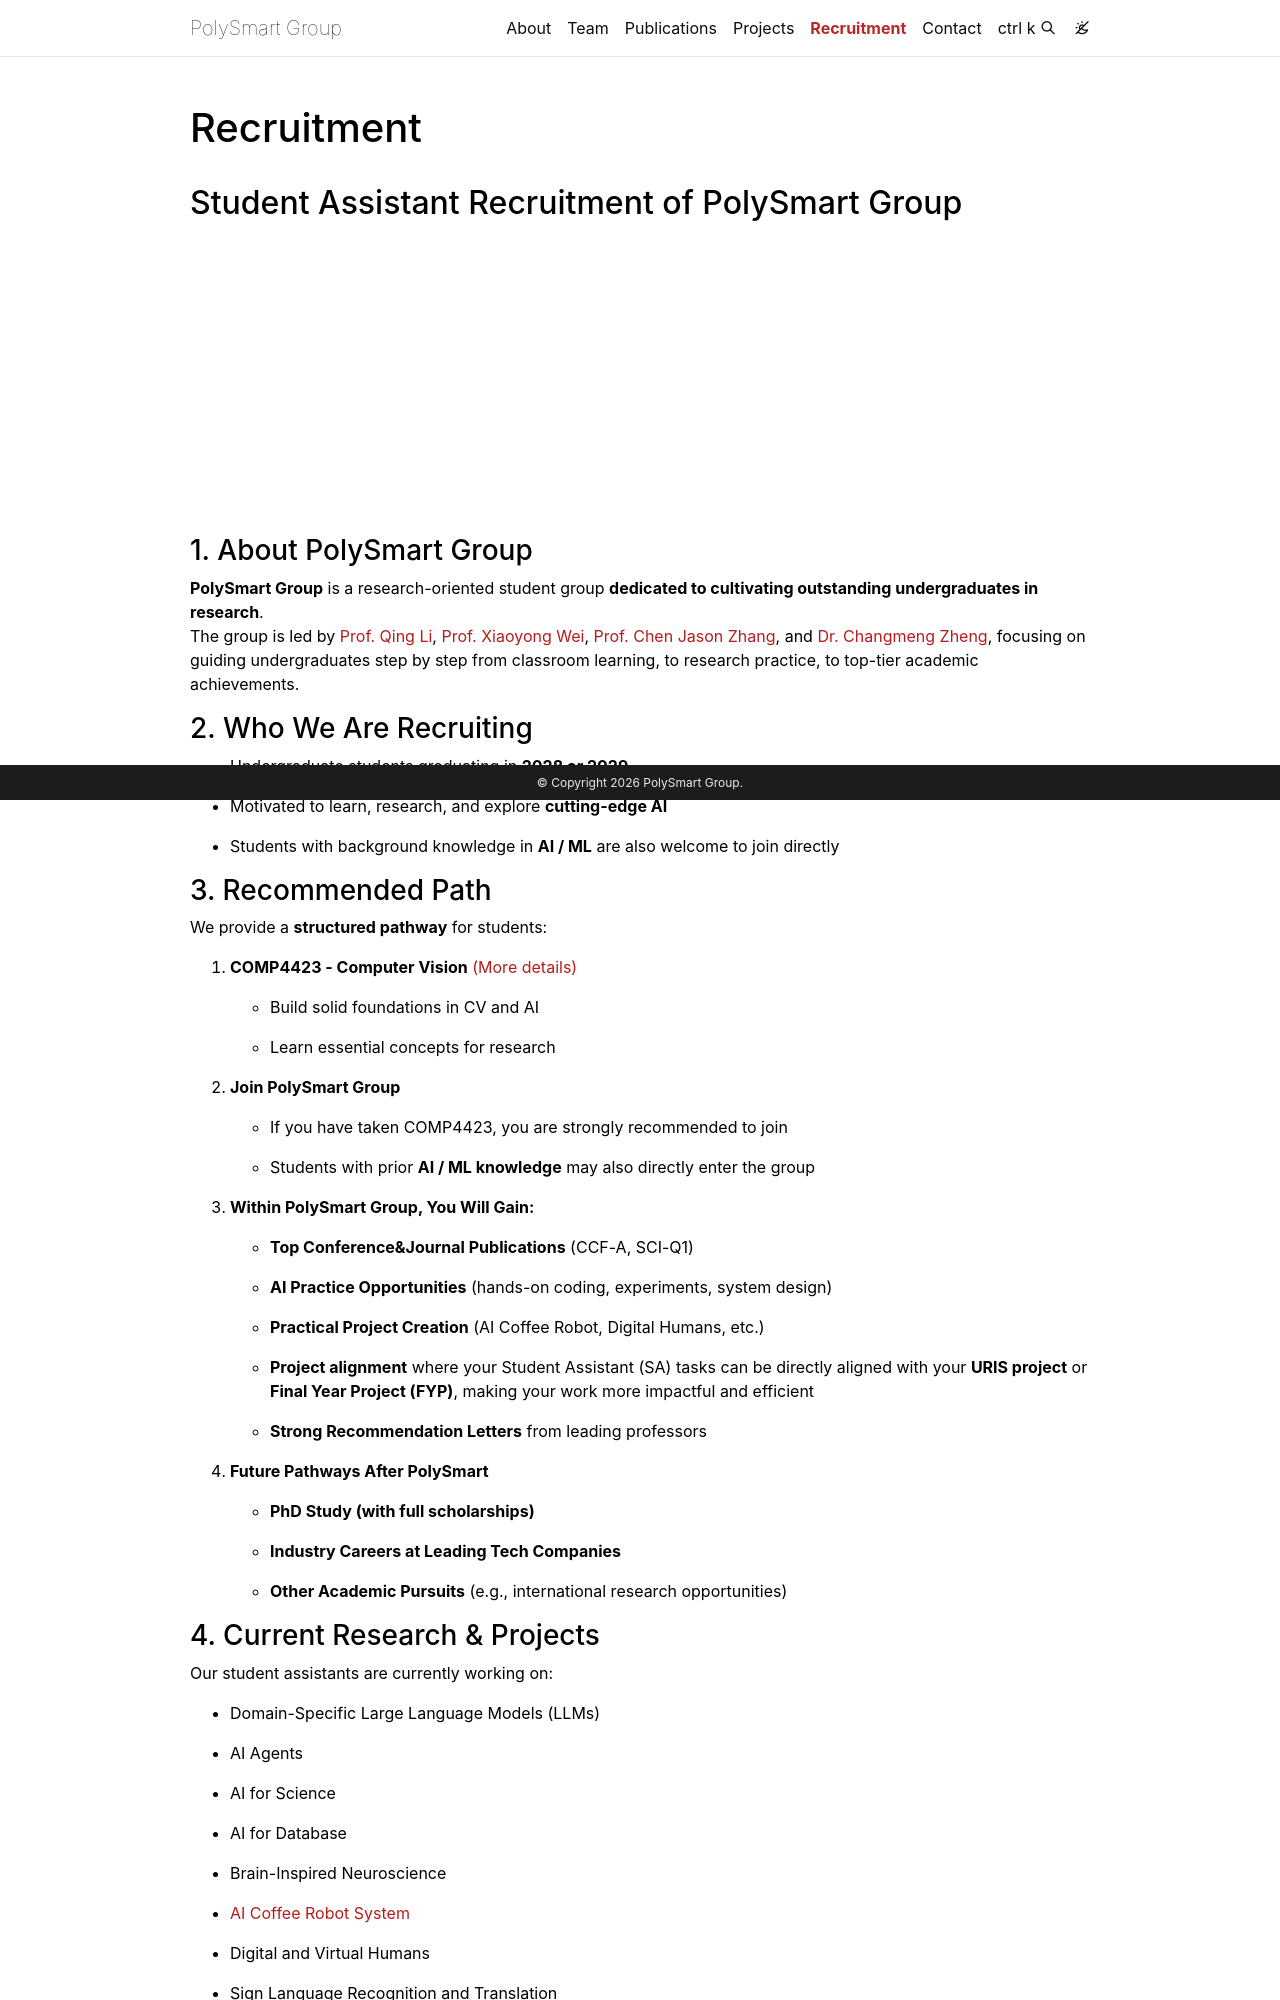

repository: polysmartgroup/polysmartgroup.github.io · page: recruitment/index.html · generator: jekyll

---
layout: page
title: Recruitment
permalink: /recruitment/
nav: true
nav_order: 7
---

## Student Assistant Recruitment of PolySmart Group

<div class="row mt-3">
    <div class="col-sm mt-3 mt-md-0">
        {% include figure.liquid loading="eager" path="assets/img/demo_2025_1.jpg" class="img-fluid rounded z-depth-1" zoomable=true %}
    </div>
    <div class="col-sm mt-3 mt-md-0">
        {% include figure.liquid loading="eager" path="assets/img/demo_2025_2.jpg" class="img-fluid rounded z-depth-1" zoomable=true %}
    </div>
    <div class="col-sm mt-3 mt-md-0">
        {% include figure.liquid loading="eager" path="assets/img/demo_2025_3.jpg" class="img-fluid rounded z-depth-1" zoomable=true %}
    </div>
</div>


### 1. About PolySmart Group

**PolySmart Group** is a research-oriented student group **dedicated to cultivating outstanding undergraduates in research**.  
The group is led by [Prof. Qing Li](https://www.polyu.edu.hk/comp/people/academic-staff/prof-li-qing/), [Prof. Xiaoyong Wei](https://www.polyu.edu.hk/comp/people/emeritus-honorary-adjunct-and-visiting/wei-xiaoyong---visiting/), [Prof. Chen Jason Zhang](https://www.zhangchen.info/), and [Dr. Changmeng Zheng](https://www.polyu.edu.hk/comp/people/academic-staff/dr-zheng-changmeng/), focusing on guiding undergraduates step by step from classroom learning, to research practice, to top-tier academic achievements.

###  2. Who We Are Recruiting

- Undergraduate students graduating in **2028 or 2029**
    
- Motivated to learn, research, and explore **cutting-edge AI**
    
- Students with background knowledge in **AI / ML** are also welcome to join directly
    

### 3. Recommended Path

We provide a **structured pathway** for students:

1. **COMP4423 - Computer Vision**  [(More details)](https://polysmartgroup.github.io/teaching/)
    
    - Build solid foundations in CV and AI
        
    - Learn essential concepts for research
    

2. **Join PolySmart Group**

    - If you have taken COMP4423, you are strongly recommended to join
        
    - Students with prior **AI / ML knowledge** may also directly enter the group
    

3. **Within PolySmart Group, You Will Gain:**

    - **Top Conference&Journal Publications** (CCF-A, SCI-Q1)
        
    - **AI Practice Opportunities** (hands-on coding, experiments, system design)
        
    - **Practical Project Creation** (AI Coffee Robot, Digital Humans, etc.)
    
    - **Project alignment** where your Student Assistant (SA) tasks can be directly aligned with your **URIS project** or **Final Year Project (FYP)**, making your work more impactful and efficient
        
    - **Strong Recommendation Letters** from leading professors
    

4. **Future Pathways After PolySmart**

    - **PhD Study (with full scholarships)**
        
    - **Industry Careers at Leading Tech Companies**
        
    - **Other Academic Pursuits** (e.g., international research opportunities)
    

### 4. Current Research & Projects

Our student assistants are currently working on:

- Domain-Specific Large Language Models (LLMs)
    
- AI Agents
    
- AI for Science
    
- AI for Database
    
- Brain-Inspired Neuroscience
    
- [AI Coffee Robot System](https://polysmartgroup.github.io/projects/ai_coffee_machine/)
    
- Digital and Virtual Humans
    
- Sign Language Recognition and Translation
    

As a student assistant, you will work on projects that integrate **Computer Vision, NLP, Robotics, AIoT, and more**.

### 5. Requirements

- Undergraduate students (Year 2-3), expected graduation: **2027-2028**
    
- Experience in **Python / PyTorch** or other programming languages / frameworks
    
- Experience with **front-end (JavaScript, HTML, CSS)** or **back-end (Node.js, Django, Flask)** is a plus
